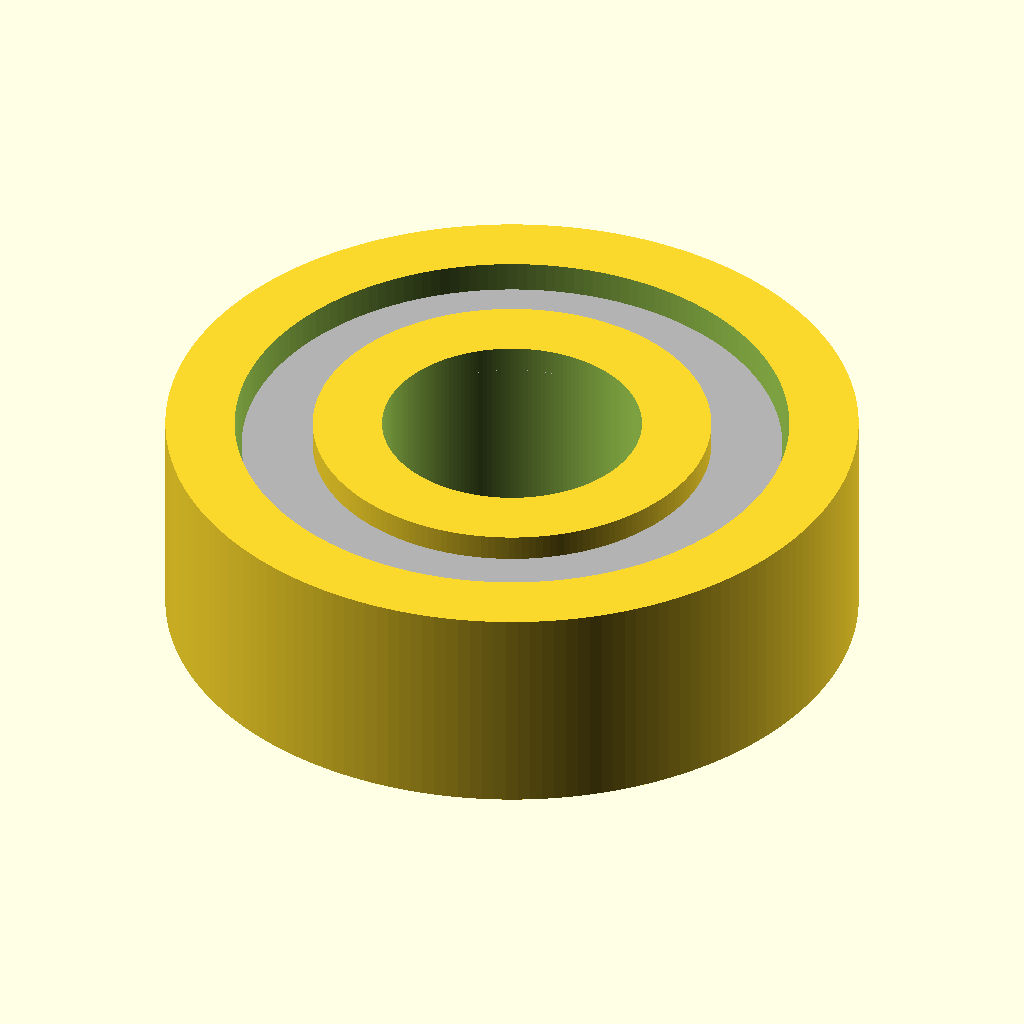
Cell 1 — every parameter at its default value.
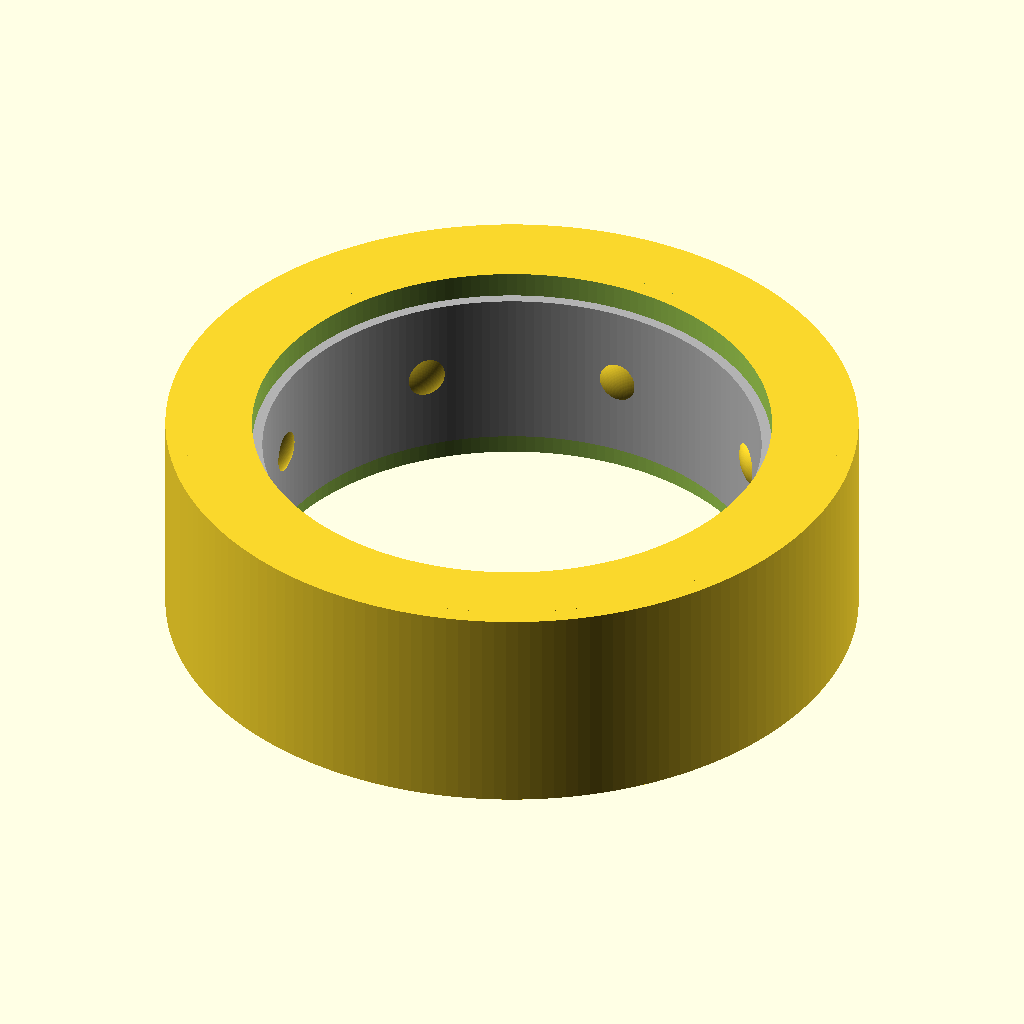
Cell 2: bore_d = 12 (everything else at default).
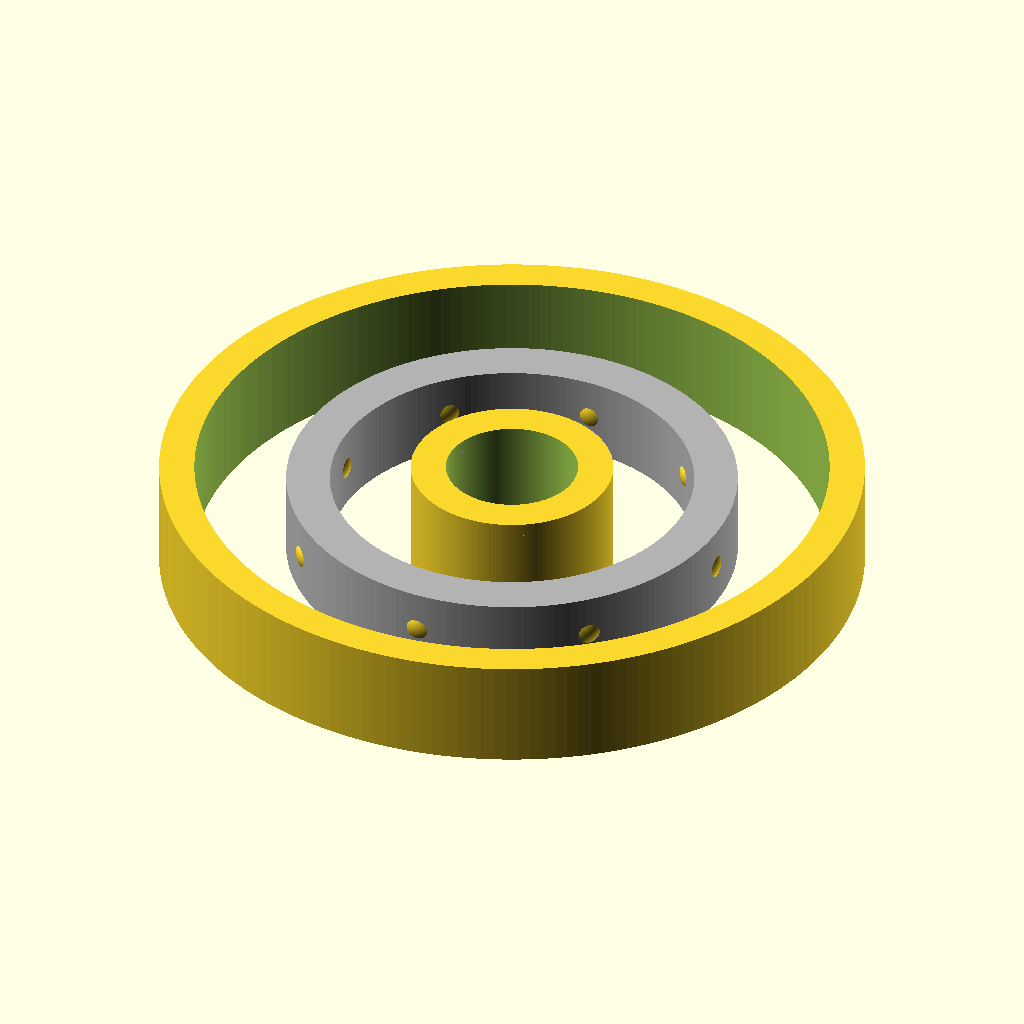
Cell 3: the same model with od_d = 32.
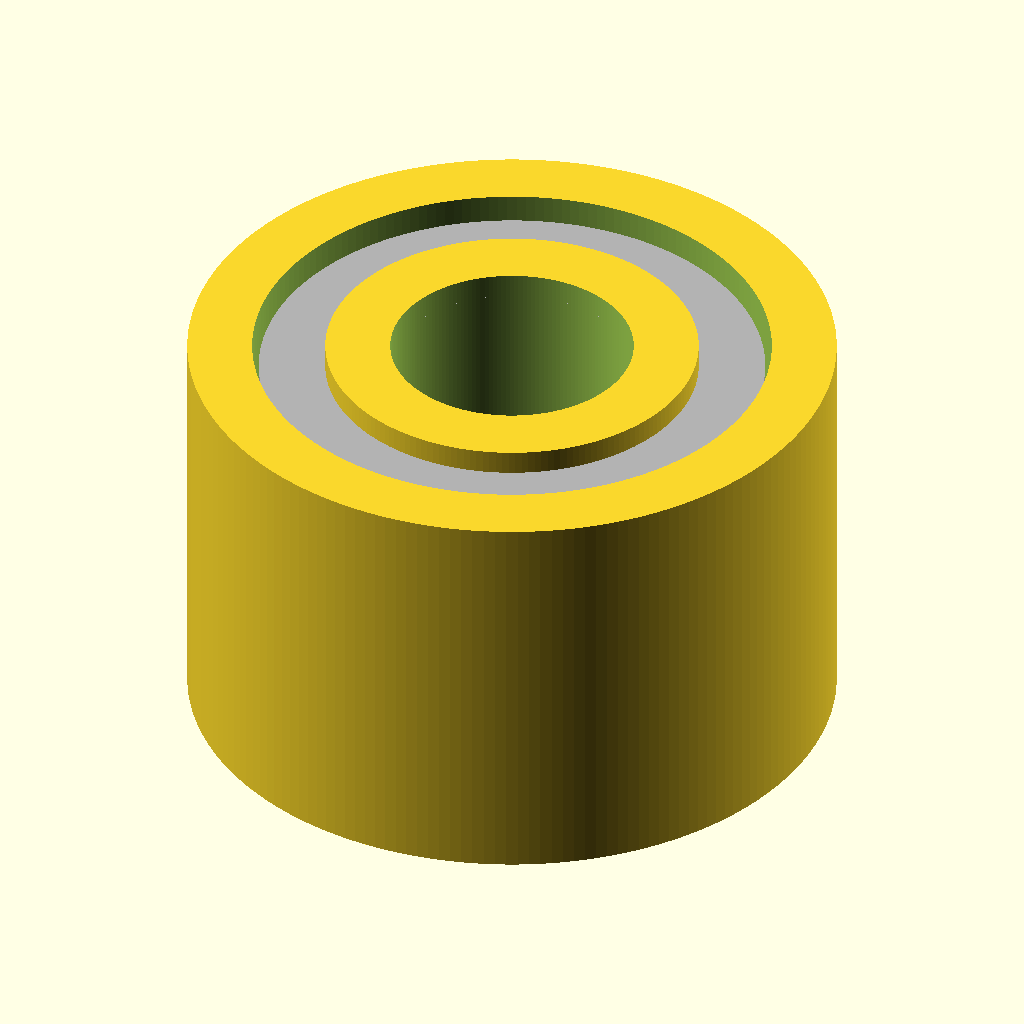
Cell 4: width = 10 (everything else at default).
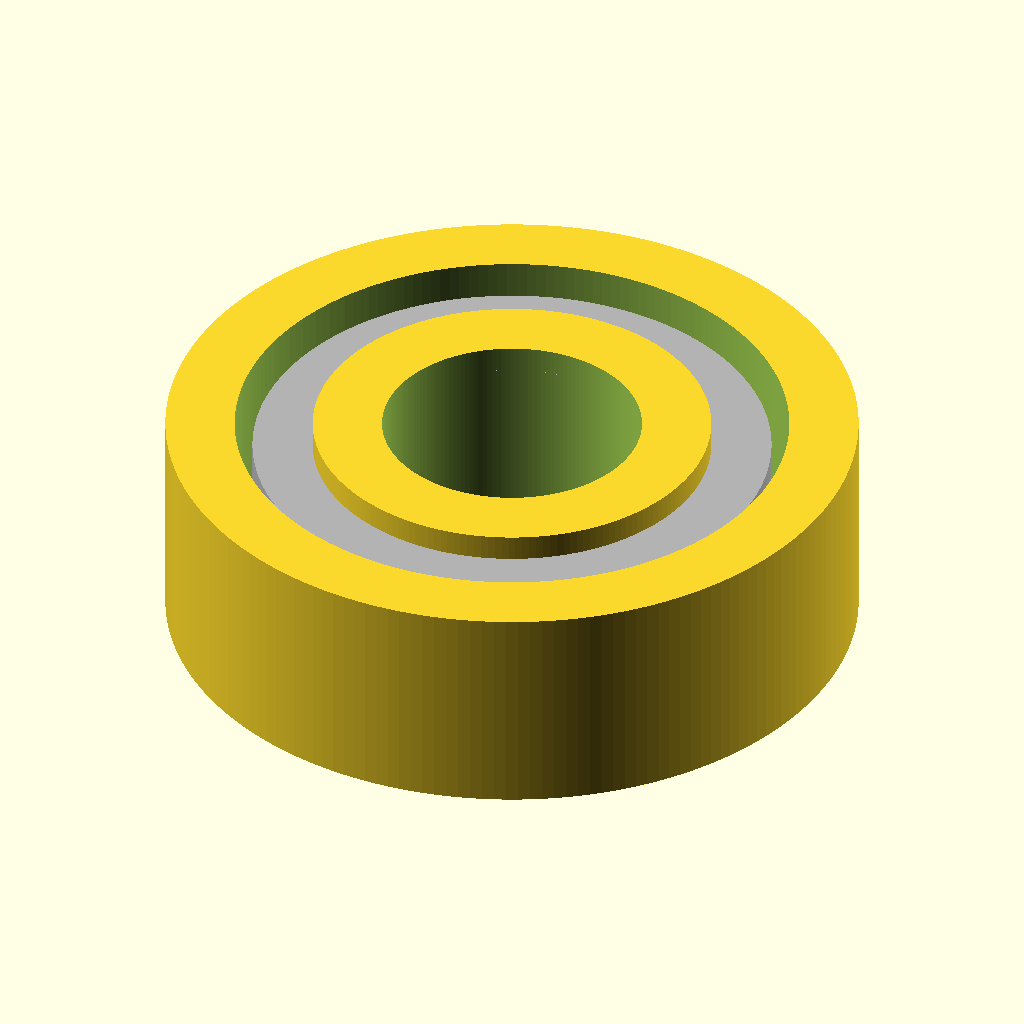
Cell 5: clearance_radial = 0.5 (everything else at default).
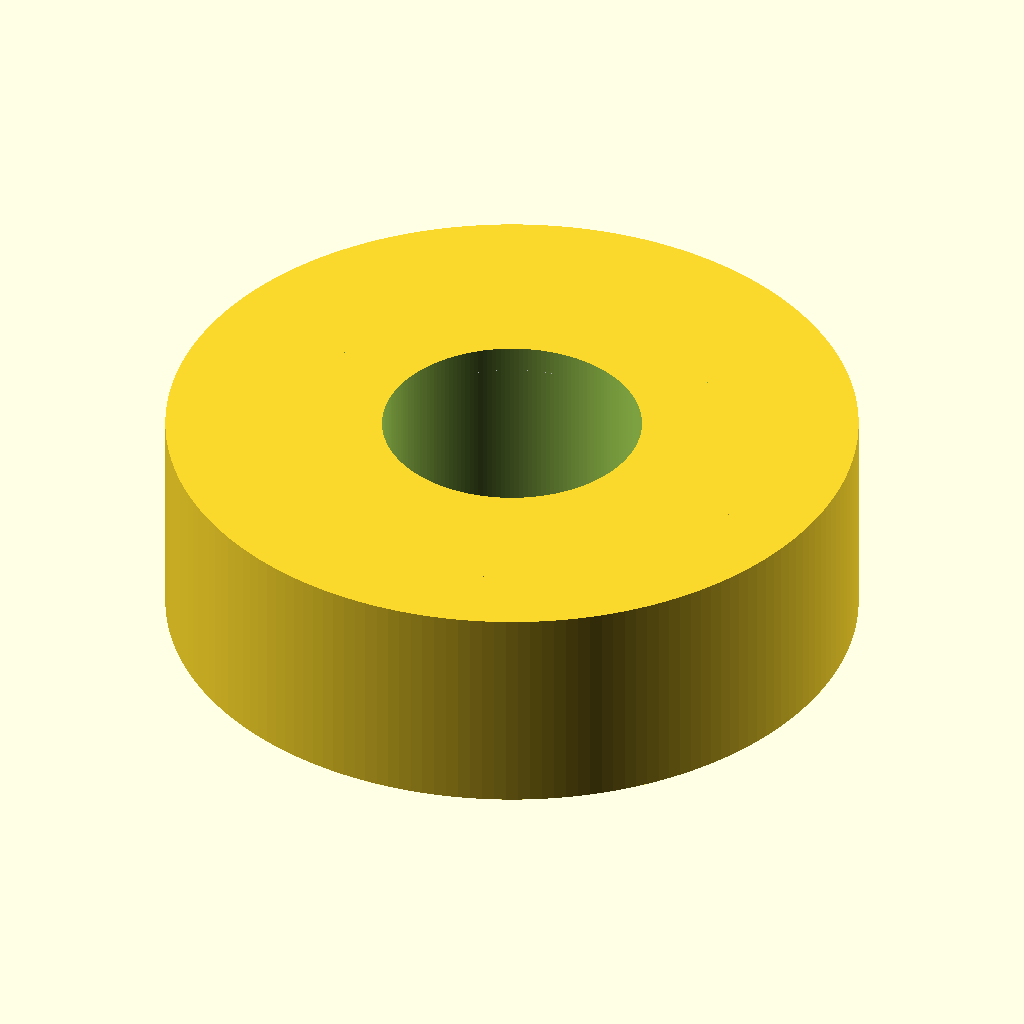
Cell 6: the same model with race_thickness = 3.2.
The same orthographic view direction (rotation 55°, 0°, 25°; colour scheme Cornfield) for every cell, with the view re-fitted per cell, so scale and position can differ between cells.
The OpenSCAD source (additional_study/matched_effort/results/direct_repair/scad/ball_bearing__BB696.scad):
$fn = 180;

bore_d = 6.0;
od_d   = 16.0;
width  = 5.0;

// Simple visual ball bearing model (rings + balls + cage gap)
clearance_radial = 0.25;   // radial clearance between rings and balls
race_thickness   = 1.6;    // thickness of each ring wall
ball_d           = 2.2;    // ball diameter (visual approximation)
ball_count       = 8;      // typical for this size (visual)
cage_gap         = 0.6;    // axial gap between rings (visual)

module ring(outer_d, inner_d, w){
    difference(){
        cylinder(d=outer_d, h=w, center=true);
        cylinder(d=inner_d, h=w+0.2, center=true);
    }
}

module bearing(){
    // Outer ring
    outer_inner_d = od_d - 2*race_thickness;
    ring(od_d, outer_inner_d, width);

    // Inner ring
    inner_outer_d = bore_d + 2*race_thickness;
    ring(inner_outer_d, bore_d, width);

    // Balls
    pitch_d = (outer_inner_d + inner_outer_d)/2 - 2*clearance_radial;
    for(i = [0:ball_count-1]){
        rotate([0,0,360*i/ball_count])
            translate([pitch_d/2, 0, 0])
                sphere(d=ball_d);
    }

    // Simple cage (thin band around balls)
    cage_outer_d = pitch_d + ball_d*0.9;
    cage_inner_d = pitch_d - ball_d*0.9;
    cage_w = max(0.8, width - 2*cage_gap);
    color([0.7,0.7,0.7])
    difference(){
        cylinder(d=cage_outer_d, h=cage_w, center=true);
        cylinder(d=cage_inner_d, h=cage_w+0.2, center=true);
    }
}

bearing();
Customizer parameters (derived from the source; name, type, default, range or options):
bore_d: number, default 6
od_d: number, default 16
width: number, default 5
clearance_radial: number, default 0.25
race_thickness: number, default 1.6
ball_d: number, default 2.2
ball_count: number, default 8
cage_gap: number, default 0.6
